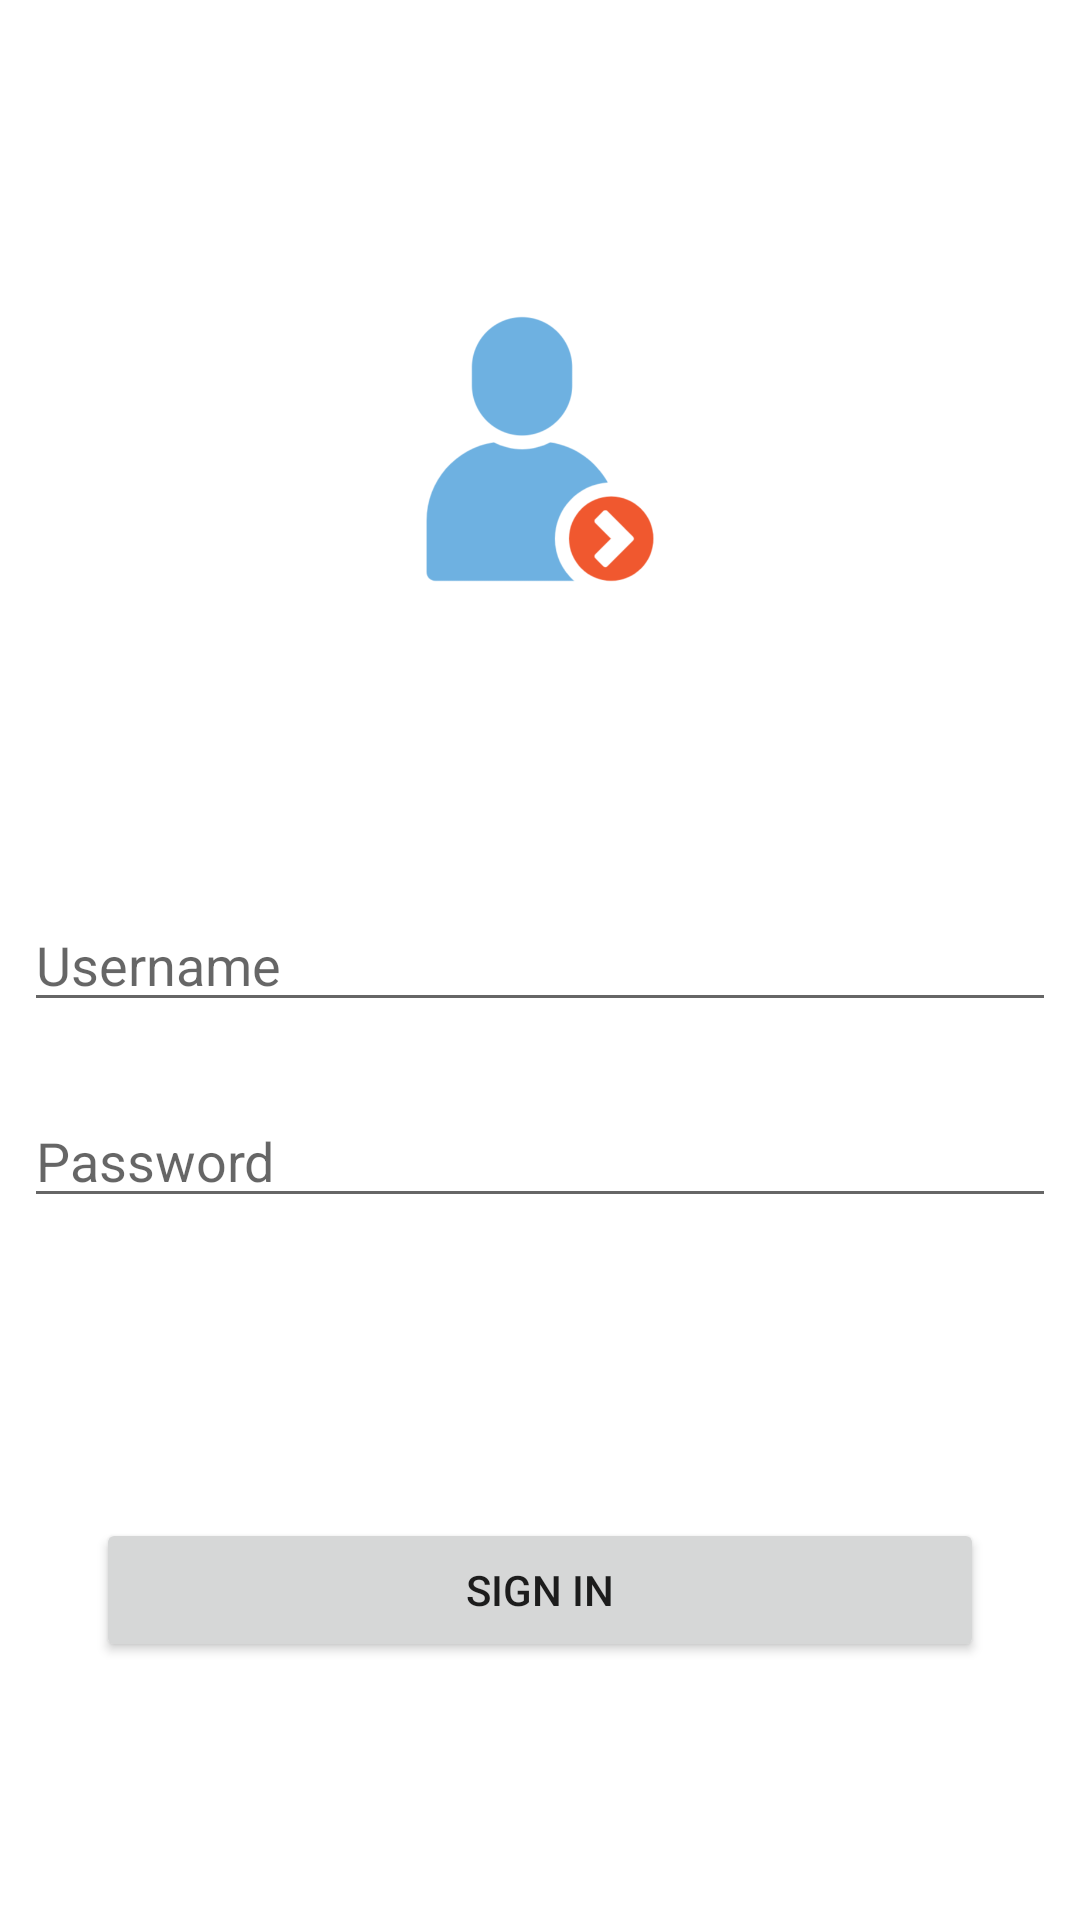

Android layout source for this screen:
<!-- AndroidManifest.xml: application theme Theme.PraktikumMobileProgrammingII -->
<!-- res/layout/activity_login.xml -->
<?xml version="1.0" encoding="utf-8"?>
<androidx.constraintlayout.widget.ConstraintLayout xmlns:android="http://schemas.android.com/apk/res/android"
    xmlns:app="http://schemas.android.com/apk/res-auto"
    xmlns:tools="http://schemas.android.com/tools"
    android:layout_width="match_parent"
    android:layout_height="match_parent"
    tools:context=".LoginActivity">

    <ProgressBar
        android:id="@+id/pBLogin"
        android:layout_width="wrap_content"
        android:layout_height="wrap_content"
        android:visibility="gone"
        app:layout_constraintBottom_toTopOf="@+id/etUsername"
        app:layout_constraintEnd_toEndOf="parent"
        app:layout_constraintStart_toStartOf="parent"
        app:layout_constraintTop_toTopOf="parent" />

    <ImageView
        android:id="@+id/ivLogin"
        android:layout_width="100dp"
        android:layout_height="100dp"
        android:src="@drawable/login"
        app:layout_constraintBottom_toTopOf="@+id/etUsername"
        app:layout_constraintEnd_toEndOf="parent"
        app:layout_constraintStart_toStartOf="parent"
        app:layout_constraintTop_toTopOf="parent" />

    <EditText
        android:id="@+id/etUsername"
        android:layout_width="match_parent"
        android:layout_height="wrap_content"
        android:layout_marginStart="8dp"
        android:layout_marginLeft="8dp"
        android:layout_marginEnd="8dp"
        android:layout_marginRight="8dp"
        android:hint="Username"
        android:inputType="text"
        app:layout_constraintBottom_toBottomOf="parent"
        app:layout_constraintEnd_toEndOf="parent"
        app:layout_constraintStart_toStartOf="parent"
        app:layout_constraintTop_toTopOf="parent" />

    <EditText
        android:id="@+id/etPassword"
        android:layout_width="0dp"
        android:layout_height="wrap_content"
        android:layout_marginTop="24dp"
        android:hint="Password"
        android:inputType="textPassword"
        app:layout_constraintEnd_toEndOf="@+id/etUsername"
        app:layout_constraintStart_toStartOf="@+id/etUsername"
        app:layout_constraintTop_toBottomOf="@+id/etUsername" />

    <androidx.appcompat.widget.AppCompatButton
        android:id="@+id/btnSignIn"
        android:layout_width="match_parent"
        android:layout_height="wrap_content"
        android:layout_marginStart="32dp"
        android:layout_marginLeft="32dp"
        android:layout_marginTop="100dp"
        android:layout_marginEnd="32dp"
        android:layout_marginRight="32dp"
        android:text="Sign In"
        app:layout_constraintEnd_toEndOf="parent"
        app:layout_constraintStart_toStartOf="parent"
        app:layout_constraintTop_toBottomOf="@+id/etPassword" />

</androidx.constraintlayout.widget.ConstraintLayout>
<!-- resources referenced by this layout -->
<resources>
  <!-- drawable login: png bitmap (drawable, 19904 bytes) -->
  <style name="Theme.PraktikumMobileProgrammingII" parent="Theme.MaterialComponents.DayNight.DarkActionBar">
          
          <item name="colorPrimary">@color/purple_500</item>
          <item name="colorPrimaryVariant">@color/purple_700</item>
          <item name="colorOnPrimary">@color/white</item>
          
          <item name="colorSecondary">@color/teal_200</item>
          <item name="colorSecondaryVariant">@color/teal_700</item>
          <item name="colorOnSecondary">@color/black</item>
          
          <item name="android:statusBarColor" tools:targetApi="l">?attr/colorPrimaryVariant</item>
          
      </style>
  <color name="purple_500">#FF6200EE</color>
  <color name="purple_700">#FF3700B3</color>
  <color name="white">#FFFFFFFF</color>
  <color name="teal_200">#FF03DAC5</color>
  <color name="teal_700">#FF018786</color>
  <color name="black">#FF000000</color>
</resources>
